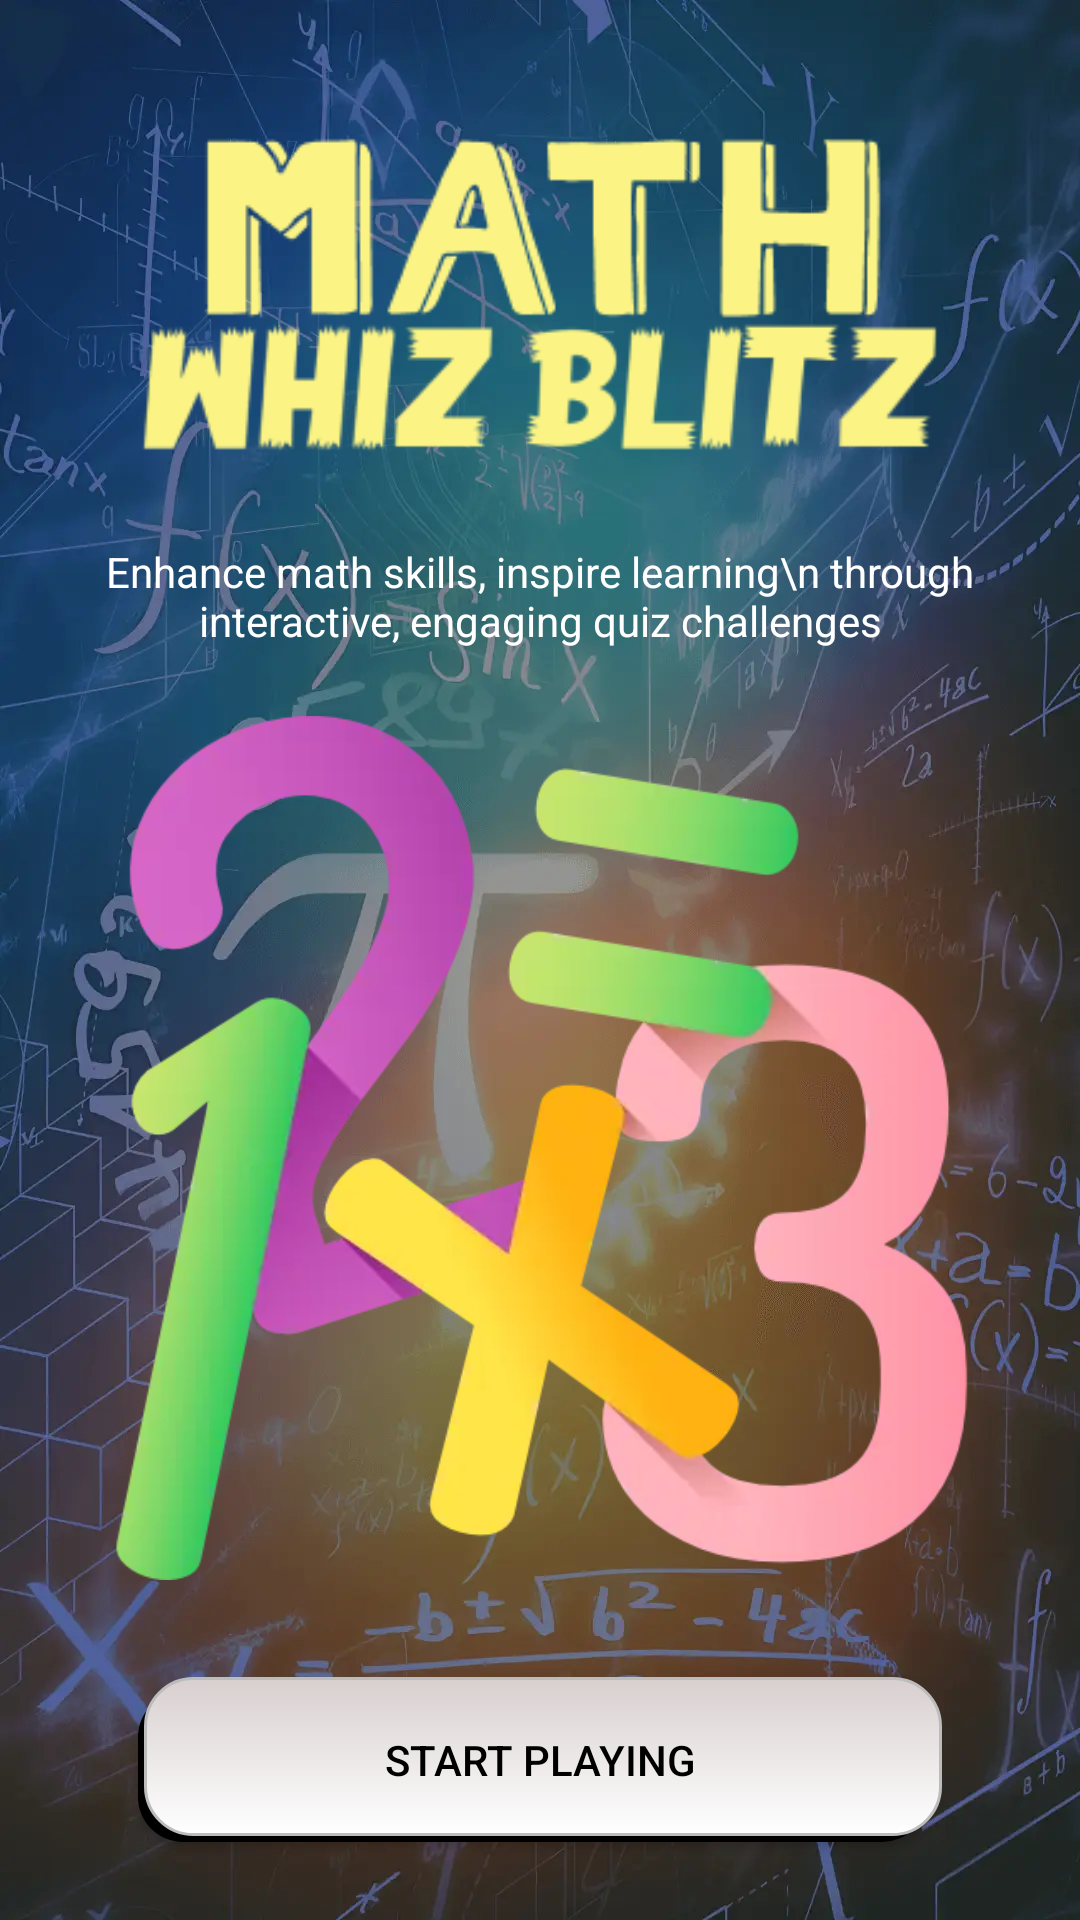

Layout XML and referenced resources for this Android screen:
<!-- AndroidManifest.xml: application theme Theme.MathWhizBlitz -->
<!-- res/layout/fragment_first.xml -->
<?xml version="1.0" encoding="utf-8"?>
<RelativeLayout xmlns:android="http://schemas.android.com/apk/res/android"
    xmlns:tools="http://schemas.android.com/tools"
    android:layout_width="match_parent"
    android:layout_height="match_parent"
    xmlns:app="http://schemas.android.com/apk/res-auto"
    android:orientation="vertical"
    android:padding="16dp"
    android:background="@drawable/bg"
    tools:context=".Math.Fragment.FirstFragment">

    <ImageView
        android:id="@+id/image"
        android:layout_width="match_parent"
        android:layout_height="wrap_content"
        android:src="@drawable/navbar" />

    <TextView
        android:id="@+id/textview_first"
        android:layout_width="match_parent"
        android:layout_height="wrap_content"
        android:layout_below="@id/image"
        android:gravity="center"
        android:textColor="@color/white"
        android:text="Enhance math skills, inspire learning\n through interactive, engaging quiz challenges" />


    <ImageView
        android:id="@+id/imagea"
        android:layout_width="match_parent"
        android:layout_height="wrap_content"
        android:layout_below="@id/textview_first"
        android:layout_above="@id/button_first"
        android:padding="20dp"
        android:src="@drawable/maths" />

    <Button
        android:id="@+id/button_first"
        android:layout_width="match_parent"
        android:layout_height="wrap_content"
        android:layout_alignParentBottom="true"
        android:padding="18sp"
        android:background="@drawable/btn_bg"
        android:layout_marginVertical="10dp"
        android:layout_marginBottom="10dp"
        app:backgroundTint="@null"
        android:textColor="@color/black"
        android:layout_marginHorizontal="30dp"
        android:text="@string/next" />


</RelativeLayout>
<!-- resources referenced by this layout -->
<resources>
  <!-- drawable bg: webp bitmap (drawable, 73918 bytes) -->
  <!-- drawable btn_bg (drawable) -->
  <?xml version="1.0" encoding="utf-8"?>
  <selector xmlns:android="http://schemas.android.com/apk/res/android">
  <item>
      <layer-list>
          <item android:right="5dp" android:top="5dp">
              <shape>
                  <corners android:radius="15dp" />
                  <solid android:color="#000000" />
              </shape>
          </item>
          <item android:bottom="2dp" android:left="2dp">
              <shape>
                  <gradient android:angle="270"
                      android:endColor="#FFFFFF" android:startColor="#D8CFCF" />
                  <stroke android:width="1dp" android:color="#BDBCBC" />
                  <corners android:radius="16dp" />
                  <padding android:bottom="10dp" android:left="10dp"
                      android:right="10dp" android:top="10dp" />
              </shape>
          </item>
      </layer-list>
  </item>
  
  </selector>
  <!-- drawable maths: webp bitmap (drawable, 17778 bytes) -->
  <!-- drawable navbar: png bitmap (drawable, 5551 bytes) -->
  <string name="next">Start Playing</string>
  <style name="Theme.MathWhizBlitz" parent="Base.Theme.MathWhizBlitz" />
  <style name="Base.Theme.MathWhizBlitz" parent="Theme.Material3.DayNight.NoActionBar">
          
          
          <item name="android:statusBarColor">#15365B</item>
      </style>
  <!-- not gathered from this repository: default colours our renderer supplied (Android Studio template values) -->
  <color name="black">#FF000000</color>
  <color name="white">#FFFFFFFF</color>
</resources>
